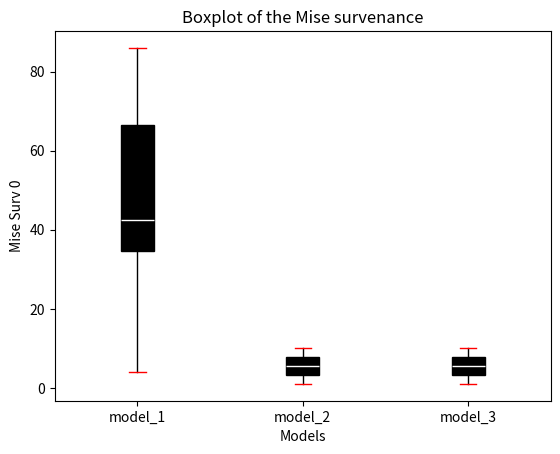

Generate this figure with matplotlib:
import numpy as np
import matplotlib.pyplot as plt

# boxplot function

def boxplot(models_list,
            d_exp,
            xlabel='Models',
            ylabel='Mise Surv 0',
            option=0):
    n = len(models_list)
    if option == 0:
        input = [d_exp[f'mise_0_{model_name}'] for model_name in models_list]
    if option == 1:
        input = [d_exp[f'mise_1_{model_name}'] for model_name in models_list]
    if option == 2:
        input = [d_exp[f'CATE_{model_name}'] for model_name in models_list]

    fig, ax = plt.subplots()
    bp = ax.boxplot(input, widths=0.2, sym='', patch_artist=True)
    # for each boxplot different color
    plt.setp(bp['boxes'], color='black')
    plt.setp(bp['whiskers'], color='black')
    plt.setp(bp['medians'], color='white')
    plt.setp(bp['fliers'], color='black')
    plt.setp(bp['caps'], color='red')

    ax.set_xticklabels(models_list)
    ax.set_xticks(np.arange(1, n + 1))
    ax.set_ylabel(ylabel)
    ax.set_xlabel(xlabel)
    ax.set_title('Boxplot of the Mise survenance')
    plt.show()

# test
if __name__ == '__main__':
    models_list = ['model_1', 'model_2', 'model_3']
    d_exp = {'mise_0_model_1': np.random.randint(0, 100, size=10),
             'mise_0_model_2': [1, 2, 3, 4, 5, 6, 7, 8, 9, 10],
             'mise_0_model_3': [1, 2, 3, 4, 5, 6, 7, 8, 9, 10],
                'mise_1_model_1': [1, 2, 3, 4, 5, 6, 7, 8, 9, 10],
                'mise_1_model_2': [1, 2, 3, 4, 5, 6, 7, 8, 9, 10],
                'mise_1_model_3': [1, 2, 3, 4, 5, 6, 7, 8, 9, 10],
                'CATE_model_1': [1, 2, 3, 4, 5, 6, 7, 8, 9, 10],
                'CATE_model_2': [1, 2, 3, 4, 5, 6, 7, 8, 9, 10],
                'CATE_model_3': [1, 2, 3, 4, 5, 6, 7, 8, 9, 10]}
    boxplot(models_list, d_exp, option=0)